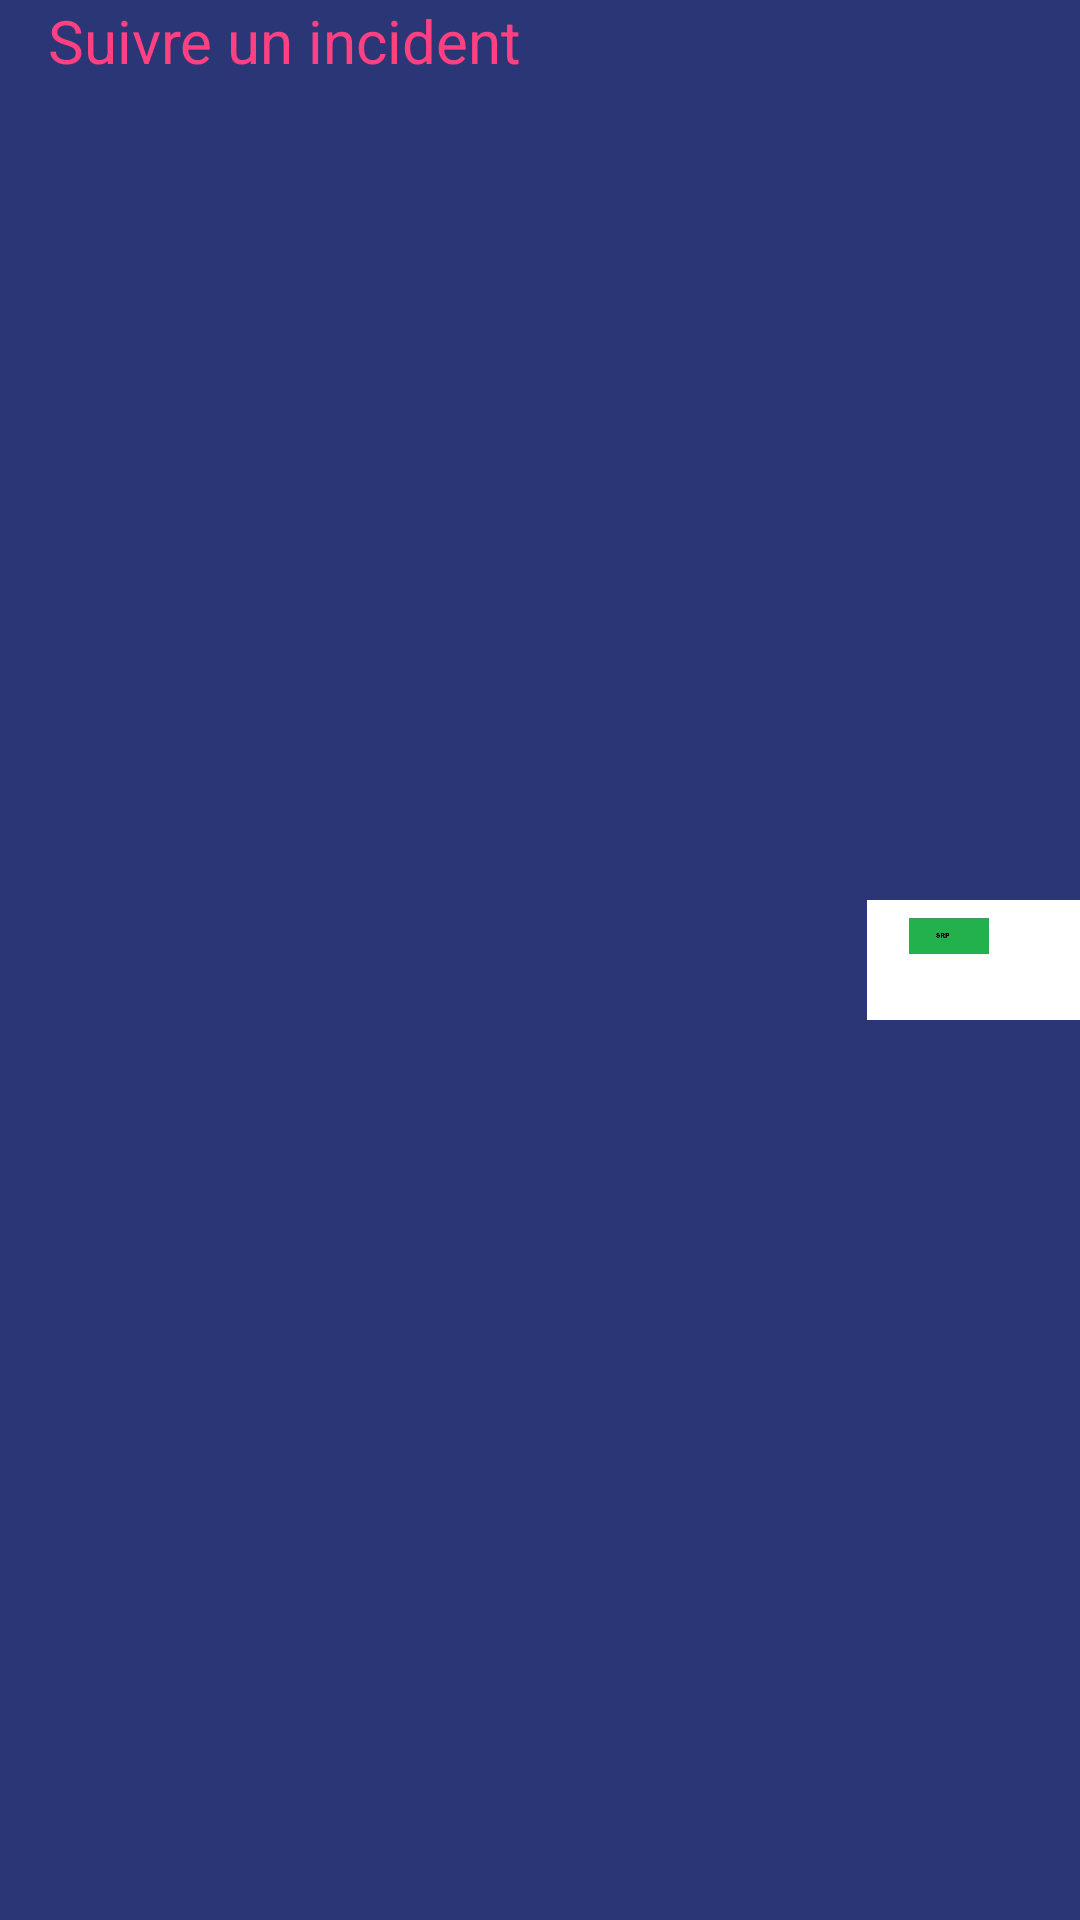

Here is an Android app screen rendered from its layout file. Give the layout XML and the strings, colors and styles it references.
<!-- AndroidManifest.xml: application theme AppTheme -->
<!-- res/layout/toolbar.xml -->
<?xml version="1.0" encoding="utf-8"?>
<android.support.v7.widget.Toolbar xmlns:android="http://schemas.android.com/apk/res/android"
    xmlns:app="http://schemas.android.com/apk/res-auto"
    xmlns:tools="http://schemas.android.com/tools"
    android:id="@+id/toolBar"
    android:layout_width="match_parent"
    android:layout_height="wrap_content"
    android:background="@color/colorPrimary"
    android:elevation="4dp"
    android:titleTextAppearance="@color/colorPrimaryDark"
    >

    <ImageView
        android:id="@+id/toolbar_logo"
        android:layout_width="wrap_content"
        android:layout_height="40dp"
        android:layout_gravity="right"
        android:adjustViewBounds="true"
        android:src="@drawable/appimage2"/>
    <TextView
        android:layout_width="match_parent"
        android:layout_height="match_parent"
        android:id="@+id/mytextView"
        android:text="Suivre un incident"
        android:textColor="@color/colorAccent"
        android:gravity="left"
        android:textSize="20dp"
        />


</android.support.v7.widget.Toolbar>
<!-- resources referenced by this layout -->
<resources>
  <color name="colorAccent">#FF4081</color>
  <color name="colorPrimary">#2b3676</color>
  <color name="colorPrimaryDark">#303F9F</color>
  <!-- drawable appimage2: jpg bitmap (drawable-xxhdpi, 18830 bytes) -->
  <style name="AppTheme" parent="Theme.AppCompat.Light.NoActionBar">
          
          <item name="colorPrimary">@color/colorPrimary</item>
          <item name="colorPrimaryDark">@color/colorPrimaryDark</item>
          <item name="colorAccent">@color/colorAccent</item>
      </style>
</resources>
